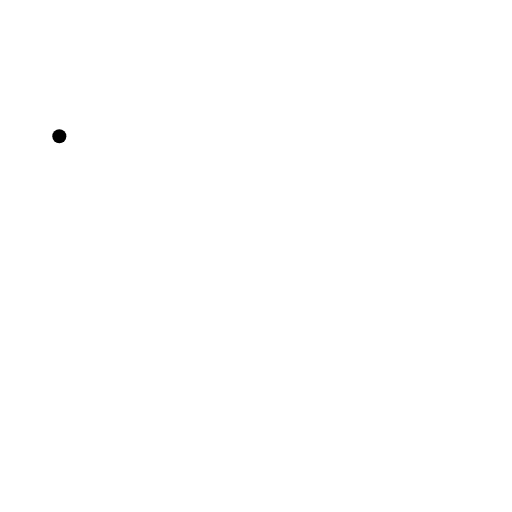
t = 0.00 s
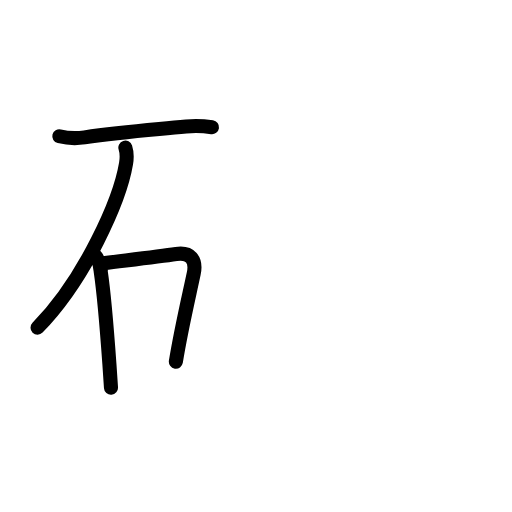
t = 3.42 s
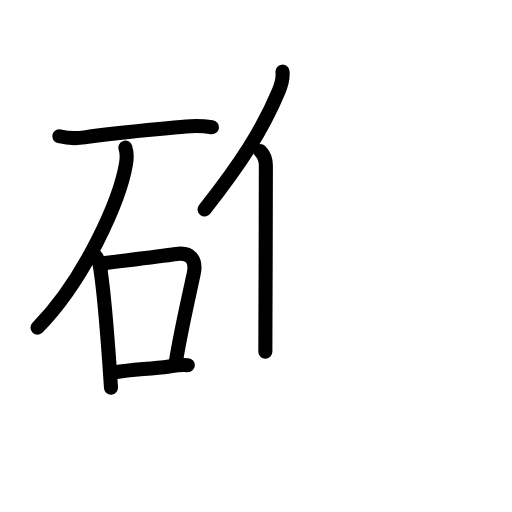
t = 6.75 s
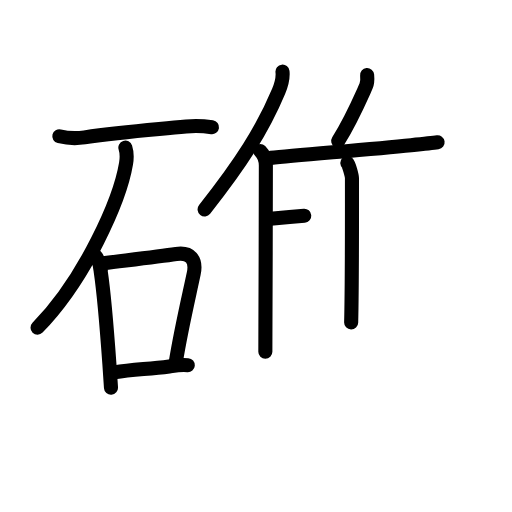
t = 10.13 s
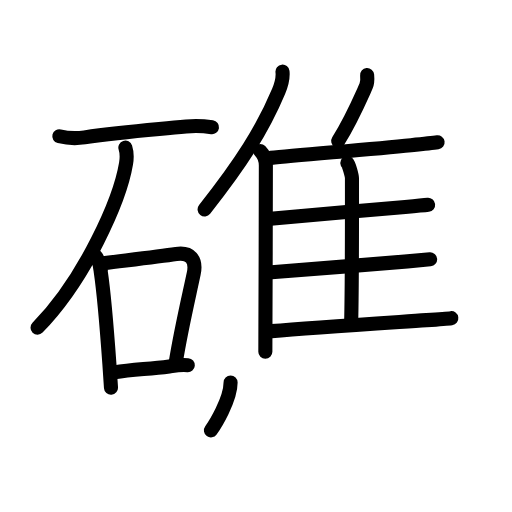
t = 13.75 s
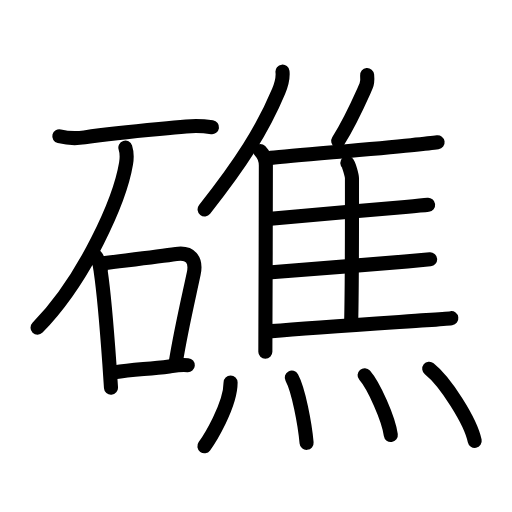
t = 17.00 s

The animated SVG that drew these frames (rendered in a browser with its animation timeline set to each time). Animation: 50 SMIL elements (animate=50); one cycle of 17.00 s.

<?xml version="1.0" encoding="UTF-8"?>
<!--
AniKanjiVG is licensed by CC-BY-SA Paul C. Sommerhoff (https://bitbucket.org/sommerhoff/anikanjivg).
AniKanjiVG uses KanjiVG which is licensed by CC-BY-SA Ulrich Apel (http://kanjivg.tagaini.net).
See also http://creativecommons.org/licenses/by-sa/3.0/
-->
<svg xmlns:kvg='http://kanjivg.tagaini.net' xmlns='http://www.w3.org/2000/svg' width='109' height='109' viewBox='0 0 109 109' style='fill:none;stroke:#000000;stroke-width:3;stroke-linecap:round;stroke-linejoin:round;' id="kvg:kanji_07901"><g id="kvg:07901" kvg:element="礁"><g id="kvg:07901-g1" kvg:element="石" kvg:position="left" kvg:radical="general"><path id="kvg:07901-s1" kvg:type="㇐" d="M12.63,29.01c1.74,0.42,3.64,0.49,5.38,0.23c7.62-1.12,12.4-1.43,21.62-2.31c1.98-0.19,3.55-0.13,5.5,0.15"><animate attributeName="d" begin="0.0s" dur="0.3333333333333333s" from="M12.63,29.01C12.63,29.01,12.63,29.01,12.63,29.01" to="M12.63,29.01c1.74,0.42,3.64,0.49,5.38,0.23" />
<animate attributeName="d" begin="0.3333333333333333s" dur="0.3333333333333333s" from="M12.63,29.01c1.74,0.42,3.64,0.49,5.38,0.23c0,0,0,0,0,0,0" to="M12.63,29.01c1.74,0.42,3.64,0.49,5.38,0.23c7.62-1.12,12.4-1.43,21.62-2.31" />
<animate attributeName="d" begin="0.6666666666666666s" dur="0.3333333333333333s" from="M12.63,29.01c1.74,0.42,3.64,0.49,5.38,0.23c7.62-1.12,12.4-1.43,21.62-2.31c0,0,0,0,0,0,0" to="M12.63,29.01c1.74,0.42,3.64,0.49,5.38,0.23c7.62-1.12,12.4-1.43,21.62-2.31c1.98-0.19,3.55-0.13,5.5,0.15" />
</path>
<path id="kvg:07901-s2" kvg:type="㇒" d="M26.69,31.43c0.31,0.95,0.36,2.1,0.14,3.4c-1.29,7.7-8.7,24.58-18.84,34.93"><animate attributeName="d" begin="1.0s" dur="0.5s" from="M26.69,31.43C26.69,31.43,26.69,31.43,26.69,31.43" to="M26.69,31.43c0.31,0.95,0.36,2.1,0.14,3.4" />
<animate attributeName="d" begin="1.5s" dur="0.5s" from="M26.69,31.43c0.31,0.95,0.36,2.1,0.14,3.4c0,0,0,0,0,0,0" to="M26.69,31.43c0.31,0.95,0.36,2.1,0.14,3.4c-1.29,7.7-8.7,24.58-18.84,34.93" />
<animate attributeName="d" begin="0s" dur="1.0s" from="M-100,-100" to="M-100,-100" />
</path>
<g id="kvg:07901-g2" kvg:element="口"><path id="kvg:07901-s3" kvg:type="㇑" d="M20.47,54.65c0.62,0.98,0.94,2.05,0.98,3.21c0.67,4.53,1.34,12.65,1.84,19.63c0.13,1.78,0.24,3.49,0.34,5.04"><animate attributeName="d" begin="2.0s" dur="0.3333333333333333s" from="M20.47,54.65C20.47,54.65,20.47,54.65,20.47,54.65" to="M20.47,54.65c0.62,0.98,0.94,2.05,0.98,3.21" />
<animate attributeName="d" begin="2.3333333333333335s" dur="0.3333333333333333s" from="M20.47,54.65c0.62,0.98,0.94,2.05,0.98,3.21c0,0,0,0,0,0,0" to="M20.47,54.65c0.62,0.98,0.94,2.05,0.98,3.21c0.67,4.53,1.34,12.65,1.84,19.63" />
<animate attributeName="d" begin="2.6666666666666665s" dur="0.3333333333333333s" from="M20.47,54.65c0.62,0.98,0.94,2.05,0.98,3.21c0.67,4.53,1.34,12.65,1.84,19.63c0,0,0,0,0,0,0" to="M20.47,54.65c0.62,0.98,0.94,2.05,0.98,3.21c0.67,4.53,1.34,12.65,1.84,19.63c0.13,1.78,0.24,3.49,0.34,5.04" />
<animate attributeName="d" begin="0s" dur="2.0s" from="M-100,-100" to="M-100,-100" />
</path>
<path id="kvg:07901-s4" kvg:type="㇕b" d="M22.01,56.03c6.37-0.78,11.78-1.39,15.49-1.95c3-0.45,4.38,1.17,3.74,4.17c-1.1,5.2-2.7,11.92-3.8,18.75"><animate attributeName="d" begin="3.0s" dur="0.3333333333333333s" from="M22.01,56.03C22.01,56.03,22.01,56.03,22.01,56.03" to="M22.01,56.03c6.37-0.78,11.78-1.39,15.49-1.95" />
<animate attributeName="d" begin="3.3333333333333335s" dur="0.3333333333333333s" from="M22.01,56.03c6.37-0.78,11.78-1.39,15.49-1.95c0,0,0,0,0,0,0" to="M22.01,56.03c6.37-0.78,11.78-1.39,15.49-1.95c3-0.45,4.38,1.17,3.74,4.17" />
<animate attributeName="d" begin="3.6666666666666665s" dur="0.3333333333333333s" from="M22.01,56.03c6.37-0.78,11.78-1.39,15.49-1.95c3-0.45,4.38,1.17,3.74,4.17c0,0,0,0,0,0,0" to="M22.01,56.03c6.37-0.78,11.78-1.39,15.49-1.95c3-0.45,4.38,1.17,3.74,4.17c-1.1,5.2-2.7,11.92-3.8,18.75" />
<animate attributeName="d" begin="0s" dur="3.0s" from="M-100,-100" to="M-100,-100" />
</path>
<path id="kvg:07901-s5" kvg:type="㇐b" d="M24.32,79.27c4.16-0.65,6.95-0.67,11.71-1.27c1.15-0.15,2.22-0.38,3.95-0.25"><animate attributeName="d" begin="4.0s" dur="0.5s" from="M24.32,79.27C24.32,79.27,24.32,79.27,24.32,79.27" to="M24.32,79.27c4.16-0.65,6.95-0.67,11.71-1.27" />
<animate attributeName="d" begin="4.5s" dur="0.5s" from="M24.32,79.27c4.16-0.65,6.95-0.67,11.71-1.27c0,0,0,0,0,0,0" to="M24.32,79.27c4.16-0.65,6.95-0.67,11.71-1.27c1.15-0.15,2.22-0.38,3.95-0.25" />
<animate attributeName="d" begin="0s" dur="4.0s" from="M-100,-100" to="M-100,-100" />
</path>
</g>
</g>
<g id="kvg:07901-g3" kvg:element="焦" kvg:position="right" kvg:phon="焦"><g id="kvg:07901-g4" kvg:element="隹" kvg:position="top"><g id="kvg:07901-g5" kvg:element="亻" kvg:variant="true" kvg:original="人"><path id="kvg:07901-s6" kvg:type="㇒" d="M60.14,15.25c0.17,1.49-0.3,2.93-0.83,4.21c-3.4,8.12-7.96,15.24-15.75,25.12"><animate attributeName="d" begin="5.0s" dur="0.5s" from="M60.14,15.25C60.14,15.25,60.14,15.25,60.14,15.25" to="M60.14,15.25c0.17,1.49-0.3,2.93-0.83,4.21" />
<animate attributeName="d" begin="5.5s" dur="0.5s" from="M60.14,15.25c0.17,1.49-0.3,2.93-0.83,4.21c0,0,0,0,0,0,0" to="M60.14,15.25c0.17,1.49-0.3,2.93-0.83,4.21c-3.4,8.12-7.96,15.24-15.75,25.12" />
<animate attributeName="d" begin="0s" dur="5.0s" from="M-100,-100" to="M-100,-100" />
</path>
<path id="kvg:07901-s7" kvg:type="㇑" d="M55.4,32.15c0.85,0.85,1.2,1.89,1.2,3.11c0,7-0.05,23.49-0.09,32.87c-0.01,3.67-0.02,6.26-0.02,6.75"><animate attributeName="d" begin="6.0s" dur="0.3333333333333333s" from="M55.4,32.15C55.4,32.15,55.4,32.15,55.4,32.15" to="M55.4,32.15c0.85,0.85,1.2,1.89,1.2,3.11" />
<animate attributeName="d" begin="6.333333333333333s" dur="0.3333333333333333s" from="M55.4,32.15c0.85,0.85,1.2,1.89,1.2,3.11c0,0,0,0,0,0,0" to="M55.4,32.15c0.85,0.85,1.2,1.89,1.2,3.11c0,7-0.05,23.49-0.09,32.87" />
<animate attributeName="d" begin="6.666666666666667s" dur="0.3333333333333333s" from="M55.4,32.15c0.85,0.85,1.2,1.89,1.2,3.11c0,7-0.05,23.49-0.09,32.87c0,0,0,0,0,0,0" to="M55.4,32.15c0.85,0.85,1.2,1.89,1.2,3.11c0,7-0.05,23.49-0.09,32.87c-0.01,3.67-0.02,6.26-0.02,6.75" />
<animate attributeName="d" begin="0s" dur="6.0s" from="M-100,-100" to="M-100,-100" />
</path>
</g>
<path id="kvg:07901-s8" kvg:type="㇒" d="M78.16,15.99c0.07,0.74,0.04,1.74-0.24,2.36C76.5,21.5,74.75,25.62,72,30"><animate attributeName="d" begin="7.0s" dur="0.5s" from="M78.16,15.99C78.16,15.99,78.16,15.99,78.16,15.99" to="M78.16,15.99c0.07,0.74,0.04,1.74-0.24,2.36" />
<animate attributeName="d" begin="7.5s" dur="0.5s" from="M78.16,15.99c0.07,0.74,0.04,1.74-0.24,2.36c0,0,0,0,0,0,0" to="M78.16,15.99c0.07,0.74,0.04,1.74-0.24,2.36C76.5,21.5,74.75,25.62,72,30" />
<animate attributeName="d" begin="0s" dur="7.0s" from="M-100,-100" to="M-100,-100" />
</path>
<path id="kvg:07901-s9" kvg:type="㇐b" d="M57.67,33.61c5.36-0.61,20.75-1.75,29.84-2.69c2.85-0.29,4.93-0.52,5.65-0.62"><animate attributeName="d" begin="8.0s" dur="0.5s" from="M57.67,33.61C57.67,33.61,57.67,33.61,57.67,33.61" to="M57.67,33.61c5.36-0.61,20.75-1.75,29.84-2.69" />
<animate attributeName="d" begin="8.5s" dur="0.5s" from="M57.67,33.61c5.36-0.61,20.75-1.75,29.84-2.69c0,0,0,0,0,0,0" to="M57.67,33.61c5.36-0.61,20.75-1.75,29.84-2.69c2.85-0.29,4.93-0.52,5.65-0.62" />
<animate attributeName="d" begin="0s" dur="8.0s" from="M-100,-100" to="M-100,-100" />
</path>
<path id="kvg:07901-s10" kvg:type="㇑a" d="M73.94,34.71c0.34,0.31,0.99,2.7,0.99,3.24c0,5.5,0.04,22.04-0.17,30.7"><animate attributeName="d" begin="9.0s" dur="0.5s" from="M73.94,34.71C73.94,34.71,73.94,34.71,73.94,34.71" to="M73.94,34.71c0.34,0.31,0.99,2.7,0.99,3.24" />
<animate attributeName="d" begin="9.5s" dur="0.5s" from="M73.94,34.71c0.34,0.31,0.99,2.7,0.99,3.24c0,0,0,0,0,0,0" to="M73.94,34.71c0.34,0.31,0.99,2.7,0.99,3.24c0,5.5,0.04,22.04-0.17,30.7" />
<animate attributeName="d" begin="0s" dur="9.0s" from="M-100,-100" to="M-100,-100" />
</path>
<path id="kvg:07901-s11" kvg:type="㇐b" d="M57.61,46.55c5.11-0.51,20.45-1.77,28.65-2.48c2.44-0.21,4.23-0.38,4.88-0.46"><animate attributeName="d" begin="10.0s" dur="0.5s" from="M57.61,46.55C57.61,46.55,57.61,46.55,57.61,46.55" to="M57.61,46.55c5.11-0.51,20.45-1.77,28.65-2.48" />
<animate attributeName="d" begin="10.5s" dur="0.5s" from="M57.61,46.55c5.11-0.51,20.45-1.77,28.65-2.48c0,0,0,0,0,0,0" to="M57.61,46.55c5.11-0.51,20.45-1.77,28.65-2.48c2.44-0.21,4.23-0.38,4.88-0.46" />
<animate attributeName="d" begin="0s" dur="10.0s" from="M-100,-100" to="M-100,-100" />
</path>
<path id="kvg:07901-s12" kvg:type="㇐b" d="M57.8,57.96c5.46-0.44,20.43-1.58,28.95-2.32c2.41-0.21,4.16-0.36,4.82-0.43"><animate attributeName="d" begin="11.0s" dur="0.5s" from="M57.8,57.96C57.8,57.96,57.8,57.96,57.8,57.96" to="M57.8,57.96c5.46-0.44,20.43-1.58,28.95-2.32" />
<animate attributeName="d" begin="11.5s" dur="0.5s" from="M57.8,57.96c5.46-0.44,20.43-1.58,28.95-2.32c0,0,0,0,0,0,0" to="M57.8,57.96c5.46-0.44,20.43-1.58,28.95-2.32c2.41-0.21,4.16-0.36,4.82-0.43" />
<animate attributeName="d" begin="0s" dur="11.0s" from="M-100,-100" to="M-100,-100" />
</path>
<path id="kvg:07901-s13" kvg:type="㇐b" d="M57.8,70.49c8.7-0.74,23.41-1.69,32.99-2.34c2.69-0.18,4.62-0.33,5.29-0.42"><animate attributeName="d" begin="12.0s" dur="0.5s" from="M57.8,70.49C57.8,70.49,57.8,70.49,57.8,70.49" to="M57.8,70.49c8.7-0.74,23.41-1.69,32.99-2.34" />
<animate attributeName="d" begin="12.5s" dur="0.5s" from="M57.8,70.49c8.7-0.74,23.41-1.69,32.99-2.34c0,0,0,0,0,0,0" to="M57.8,70.49c8.7-0.74,23.41-1.69,32.99-2.34c2.69-0.18,4.62-0.33,5.29-0.42" />
<animate attributeName="d" begin="0s" dur="12.0s" from="M-100,-100" to="M-100,-100" />
</path>
</g>
<g id="kvg:07901-g6" kvg:element="灬" kvg:variant="true" kvg:original="火" kvg:position="bottom"><path id="kvg:07901-s14" kvg:type="㇔" d="M49.09,81.45c0,4.91-4.56,12.15-5.58,13.55"><animate attributeName="d" begin="13.0s" dur="1.0s" from="M49.09,81.45C49.09,81.45,49.09,81.45,49.09,81.45" to="M49.09,81.45c0,4.91-4.56,12.15-5.58,13.55" />
<animate attributeName="d" begin="0s" dur="13.0s" from="M-100,-100" to="M-100,-100" />
</path>
<path id="kvg:07901-s15" kvg:type="㇔" d="M62.12,80.38c1.43,2.62,2.79,9.83,3.15,13.9"><animate attributeName="d" begin="14.0s" dur="1.0s" from="M62.12,80.38C62.12,80.38,62.12,80.38,62.12,80.38" to="M62.12,80.38c1.43,2.62,2.79,9.83,3.15,13.9" />
<animate attributeName="d" begin="0s" dur="14.0s" from="M-100,-100" to="M-100,-100" />
</path>
<path id="kvg:07901-s16" kvg:type="㇔" d="M77.62,79.88c1.97,2.25,5.09,9.24,5.58,12.74"><animate attributeName="d" begin="15.0s" dur="1.0s" from="M77.62,79.88C77.62,79.88,77.62,79.88,77.62,79.88" to="M77.62,79.88c1.97,2.25,5.09,9.24,5.58,12.74" />
<animate attributeName="d" begin="0s" dur="15.0s" from="M-100,-100" to="M-100,-100" />
</path>
<path id="kvg:07901-s17" kvg:type="㇔" d="M91.38,78.5c3.42,2.71,8.83,11.15,9.68,15.36"><animate attributeName="d" begin="16.0s" dur="1.0s" from="M91.38,78.5C91.38,78.5,91.38,78.5,91.38,78.5" to="M91.38,78.5c3.42,2.71,8.83,11.15,9.68,15.36" />
<animate attributeName="d" begin="0s" dur="16.0s" from="M-100,-100" to="M-100,-100" />
</path>
</g>
</g>
</g>
</svg>
